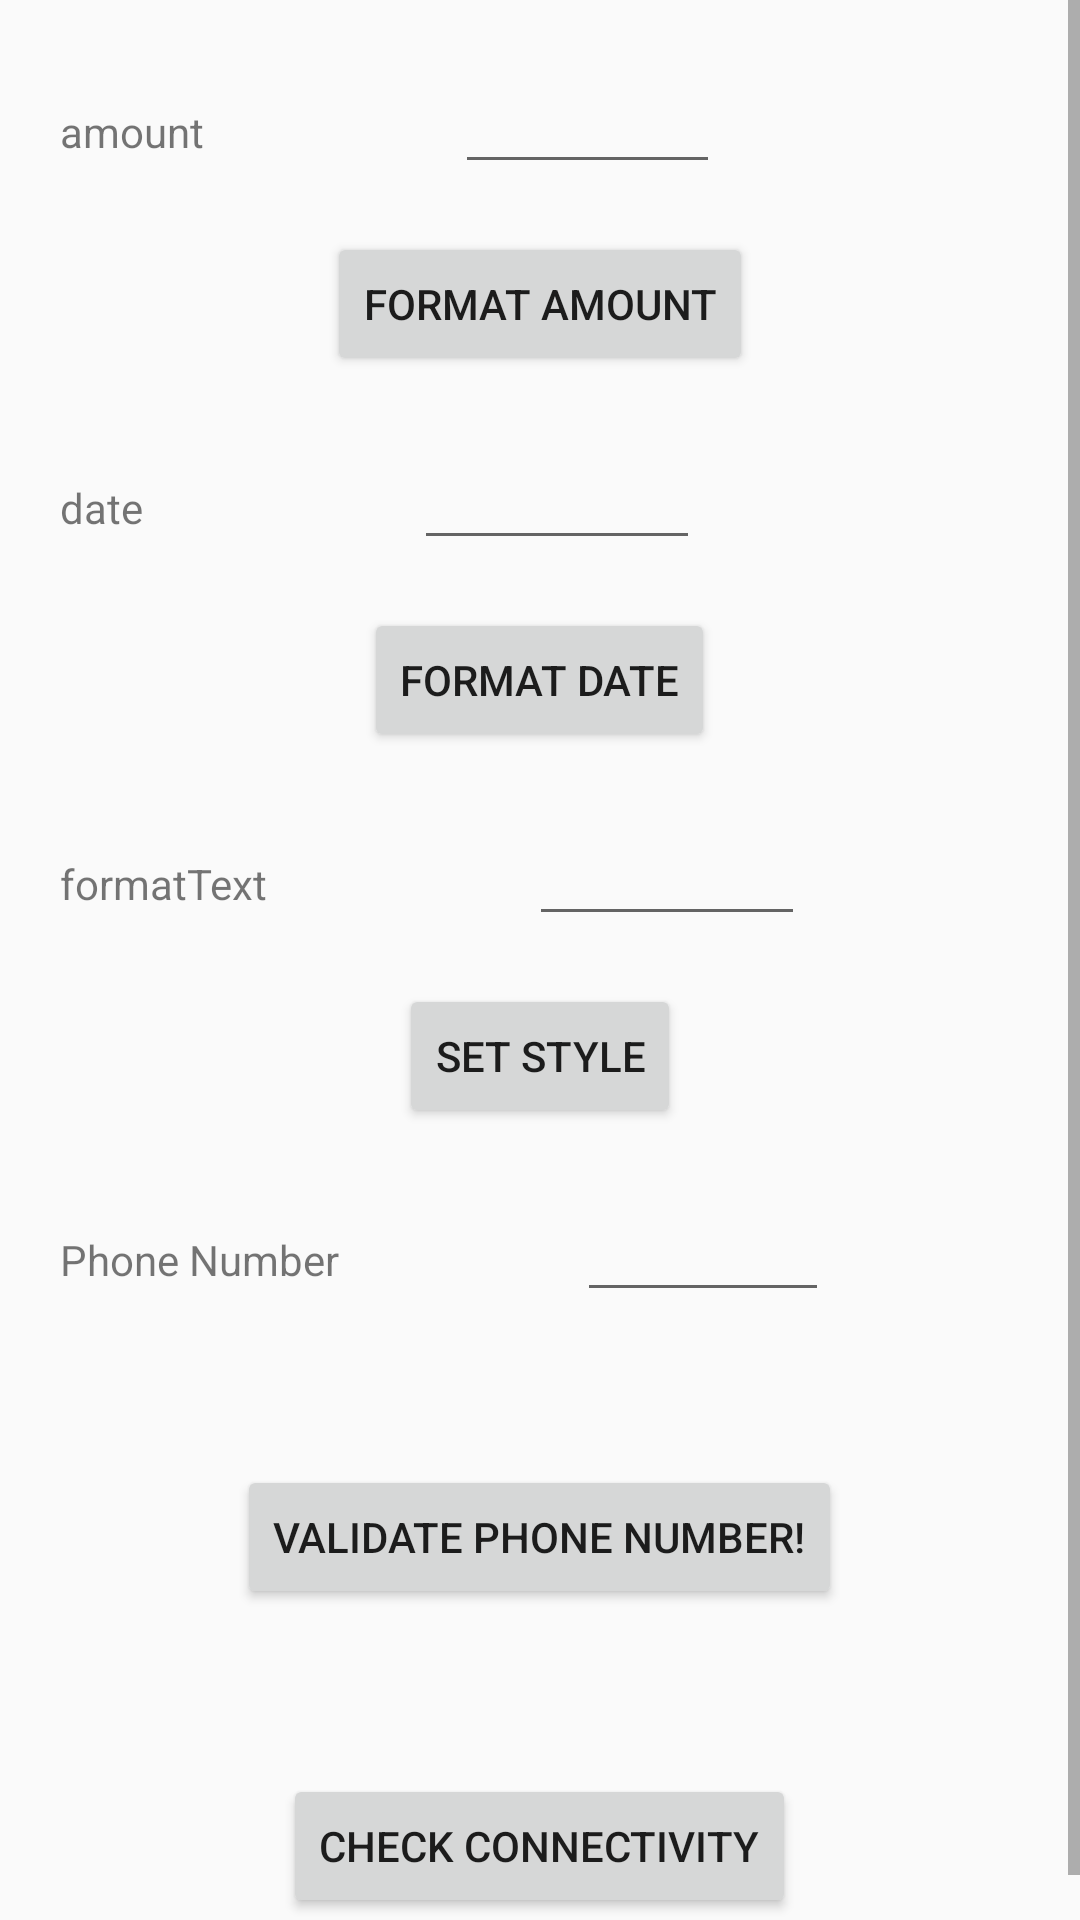

Write the Android layout XML for this screen, with the resource values it uses.
<!-- AndroidManifest.xml: application theme AppTheme -->
<!-- res/layout/fragment_extension.xml -->
<?xml version="1.0" encoding="utf-8"?>
<ScrollView android:layout_height="wrap_content"
    xmlns:android="http://schemas.android.com/apk/res/android" android:layout_width="match_parent">
<LinearLayout xmlns:tools="http://schemas.android.com/tools"
    android:layout_width="match_parent"
    android:layout_height="wrap_content"
    android:orientation="vertical"
    android:scrollbars="vertical"
    tools:context=".ui.extensionfragment.ExtensionFragment">

    
    <LinearLayout
        android:layout_width="match_parent"
        android:layout_height="wrap_content"
        android:layout_marginLeft="20dp"
        android:layout_marginTop="20dp"
        android:layout_marginRight="20dp"
        android:orientation="horizontal"
        android:weightSum="3">

        <TextView
            android:layout_width="wrap_content"
            android:layout_height="wrap_content"
            android:layout_marginRight="16dp"
            android:layout_weight="1"
            android:text="@string/amount"
            android:layout_marginEnd="16dp" />

        <EditText
            android:id="@+id/txtAmount"
            android:layout_width="wrap_content"
            android:layout_height="wrap_content"
            android:layout_weight="1" />

        <TextView
            android:id="@+id/txtResult"
            android:layout_width="wrap_content"
            android:layout_height="wrap_content"
            android:layout_marginLeft="16dp"
            android:layout_marginRight="16dp"
            android:layout_weight="1"
            android:textSize="18sp"
           >

        </TextView>
    </LinearLayout>

    <Button
        android:layout_marginTop="16dp"
        android:layout_gravity="center"
        android:id="@+id/btnFormatAmount"
        android:layout_width="wrap_content"
        android:layout_height="wrap_content"
        android:text="@string/format_amount">

    </Button>

    <LinearLayout
        android:layout_width="match_parent"
        android:layout_height="wrap_content"
        android:layout_marginLeft="20dp"
        android:layout_marginTop="20dp"
        android:layout_marginRight="20dp"
        android:orientation="horizontal"
        android:weightSum="3">

        <TextView
            android:layout_width="wrap_content"
            android:layout_height="wrap_content"
            android:layout_marginRight="16dp"
            android:layout_weight="1"
            android:text="@string/date"
            android:layout_marginEnd="16dp">

        </TextView>

        <EditText
            android:id="@+id/txtDate"
            android:layout_width="wrap_content"
            android:layout_height="wrap_content"
            android:layout_weight="1" />

        <TextView
            android:id="@+id/txtResultDate"
            android:layout_marginLeft="16dp"
            android:layout_width="wrap_content"
            android:layout_height="wrap_content"
            android:layout_marginRight="16dp"
            android:layout_weight="1"
            android:textSize="18sp"
            >

        </TextView>
    </LinearLayout>

    <Button
        android:layout_marginTop="16dp"
        android:layout_gravity="center"
        android:id="@+id/btnFormatDate"
        android:layout_width="wrap_content"
        android:layout_height="wrap_content"
        android:text="@string/format_date">

    </Button>

    <LinearLayout
        android:layout_width="match_parent"
        android:layout_height="wrap_content"
        android:layout_marginLeft="20dp"
        android:layout_marginTop="20dp"
        android:layout_marginRight="20dp"
        android:orientation="horizontal"
        android:weightSum="3">

        <TextView
            android:layout_width="wrap_content"
            android:layout_height="wrap_content"
            android:layout_marginRight="16dp"
            android:layout_weight="1"
            android:text="formatText"
            android:layout_marginEnd="16dp">

        </TextView>

        <EditText
            android:id="@+id/txtText"
            android:layout_width="wrap_content"
            android:layout_height="wrap_content"
            android:layout_weight="1" />


    </LinearLayout>

    <Button
        android:layout_marginTop="16dp"
        android:layout_gravity="center"
        android:id="@+id/btnFormatText"
        android:layout_width="wrap_content"
        android:layout_height="wrap_content"
        android:text="@string/set_style">

    </Button>

    <LinearLayout
        android:layout_width="match_parent"
        android:layout_height="wrap_content"
        android:layout_marginLeft="20dp"
        android:layout_marginTop="20dp"
        android:layout_marginRight="20dp"
        android:orientation="horizontal"
        android:weightSum="3">

        <TextView
            android:layout_width="wrap_content"
            android:layout_height="wrap_content"
            android:layout_marginRight="16dp"
            android:layout_weight="1"
            android:text="@string/phone_number">

        </TextView>

        <EditText
            android:id="@+id/txtPhoneNumber"
            android:layout_width="wrap_content"
            android:layout_height="wrap_content"
            android:layout_weight="1" />


    </LinearLayout>
    <TextView
        android:id="@+id/txtResultValidation"
        android:layout_width="wrap_content"
        android:layout_height="wrap_content"
        android:layout_marginTop="16dp"
        android:layout_marginRight="16dp"
        android:layout_marginLeft="16dp"
        android:layout_gravity="center"
        android:textColor="@color/red_dark"
        android:layout_weight="1"
        >

    </TextView>
    <Button
        android:layout_marginTop="16dp"
        android:layout_gravity="center"
        android:id="@+id/btnValidatePhoneNumber"
        android:layout_width="wrap_content"
        android:layout_height="wrap_content"
        android:text="@string/validate_phone_number">

    </Button>

    <LinearLayout
        android:layout_width="match_parent"
        android:layout_height="wrap_content"
        android:layout_marginLeft="20dp"
        android:layout_marginTop="20dp"
        android:layout_marginRight="20dp"
        android:orientation="vertical"
        android:gravity="center"
        >

        <TextView
            android:id="@+id/txtResultConnection"
            android:layout_width="wrap_content"
            android:layout_height="wrap_content"
            android:layout_marginRight="16dp"
            android:layout_marginLeft="16dp"
            android:textStyle="bold"
            android:textColor="@color/red_dark"
            />
        <Button
            android:layout_marginTop="16dp"


            android:layout_marginBottom="16dp"
            android:id="@+id/btnCheckConnection"
            android:layout_width="wrap_content"
            android:layout_height="wrap_content"
            android:text="@string/check_connectivity">

        </Button>
    </LinearLayout>
</LinearLayout>
</ScrollView>
<!-- resources referenced by this layout -->
<resources>
  <color name="red_dark">#A83904</color>
  <string name="amount">amount</string>
  <string name="check_connectivity">Check Connectivity</string>
  <string name="date">date</string>
  <string name="format_amount">Format Amount</string>
  <string name="format_date">Format Date</string>
  <string name="phone_number">Phone Number</string>
  <string name="set_style">Set Style</string>
  <string name="validate_phone_number">Validate phone Number!</string>
  <style name="AppTheme" parent="Theme.AppCompat.Light.NoActionBar">
          
          <item name="windowActionBar">false</item>
          <item name="colorPrimary">@color/purple_light</item>
          <item name="colorPrimaryDark">@color/purple_dark</item>
          <item name="colorAccent">@color/colorAccent</item>
      </style>
  <color name="purple_light">#DEACE7</color>
  <color name="purple_dark">#921E71</color>
  <color name="colorAccent">#D81B60</color>
</resources>
